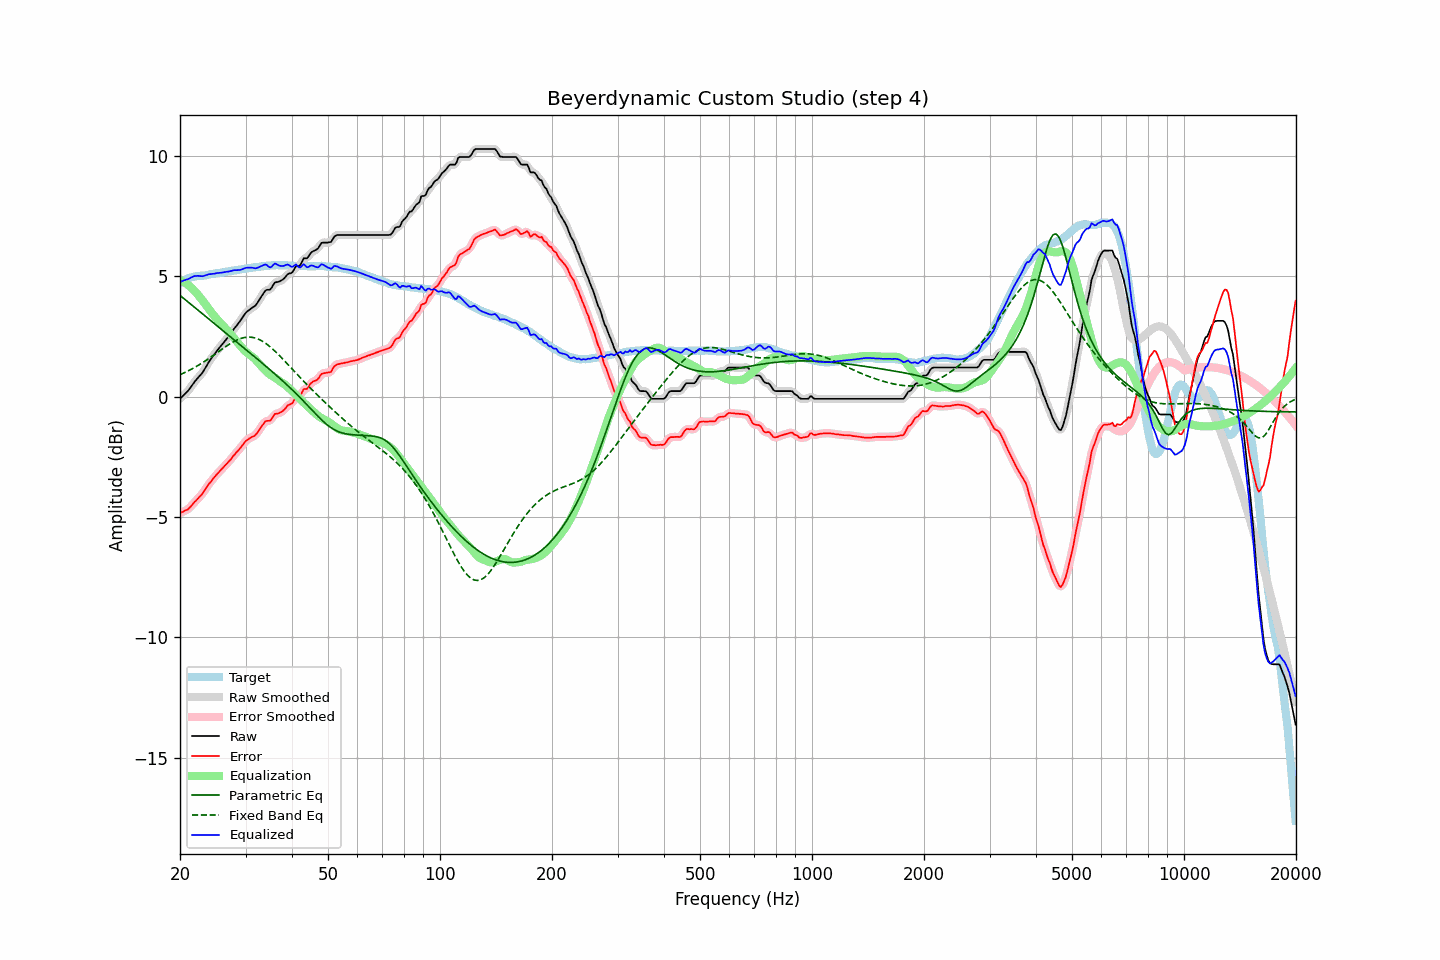

Data behind this chart, as committed beside it:
frequency, raw, error, smoothed, error_smoothed, equalization, parametric_eq, fixed_band_eq, equalized_raw, equalized_smoothed, target
20.00, -0.09, -4.83, -0.08, -4.83, 4.84, 4.21, 0.92, 4.75, 4.76, 4.74
20.20, -0.02, -4.80, -0.02, -4.80, 4.81, 4.16, 0.95, 4.79, 4.79, 4.78
20.40, 0.04, -4.78, 0.04, -4.77, 4.78, 4.10, 0.98, 4.82, 4.82, 4.82
20.61, 0.11, -4.73, 0.11, -4.74, 4.74, 4.05, 1.01, 4.85, 4.84, 4.84
20.81, 0.17, -4.71, 0.17, -4.71, 4.69, 3.99, 1.04, 4.87, 4.87, 4.88
21.02, 0.24, -4.68, 0.25, -4.66, 4.64, 3.94, 1.07, 4.89, 4.89, 4.92
21.23, 0.33, -4.61, 0.33, -4.61, 4.59, 3.88, 1.10, 4.92, 4.92, 4.94
21.44, 0.42, -4.54, 0.42, -4.54, 4.53, 3.83, 1.14, 4.96, 4.96, 4.96
21.66, 0.52, -4.46, 0.52, -4.46, 4.47, 3.77, 1.18, 4.99, 4.99, 4.98
21.87, 0.61, -4.38, 0.61, -4.38, 4.40, 3.72, 1.21, 5.01, 5.01, 4.99
22.09, 0.69, -4.32, 0.70, -4.31, 4.33, 3.66, 1.25, 5.02, 5.02, 5.01
22.31, 0.77, -4.24, 0.77, -4.24, 4.25, 3.61, 1.29, 5.02, 5.02, 5.02
22.54, 0.85, -4.17, 0.85, -4.18, 4.17, 3.55, 1.33, 5.02, 5.02, 5.02
22.76, 0.92, -4.10, 0.92, -4.10, 4.09, 3.50, 1.37, 5.01, 5.01, 5.03
22.99, 1.00, -4.02, 1.01, -4.02, 4.00, 3.45, 1.41, 5.00, 5.01, 5.03
23.22, 1.11, -3.92, 1.11, -3.93, 3.92, 3.39, 1.46, 5.03, 5.02, 5.04
23.45, 1.22, -3.82, 1.22, -3.82, 3.83, 3.34, 1.50, 5.05, 5.05, 5.05
23.69, 1.33, -3.72, 1.34, -3.72, 3.73, 3.28, 1.55, 5.06, 5.07, 5.06
23.92, 1.45, -3.62, 1.44, -3.63, 3.64, 3.23, 1.59, 5.09, 5.08, 5.08
24.16, 1.54, -3.55, 1.55, -3.54, 3.55, 3.17, 1.64, 5.09, 5.10, 5.09
24.40, 1.64, -3.46, 1.64, -3.46, 3.46, 3.11, 1.68, 5.11, 5.10, 5.10
24.65, 1.73, -3.37, 1.73, -3.38, 3.38, 3.06, 1.73, 5.11, 5.11, 5.10
24.89, 1.82, -3.30, 1.82, -3.30, 3.30, 3.00, 1.78, 5.12, 5.12, 5.12
25.14, 1.91, -3.22, 1.91, -3.22, 3.22, 2.95, 1.83, 5.14, 5.13, 5.13
25.39, 1.99, -3.15, 1.99, -3.15, 3.15, 2.89, 1.87, 5.14, 5.14, 5.14
25.65, 2.07, -3.08, 2.07, -3.08, 3.08, 2.84, 1.92, 5.15, 5.15, 5.15
25.91, 2.15, -3.01, 2.15, -3.01, 3.01, 2.78, 1.97, 5.16, 5.16, 5.16
26.16, 2.23, -2.94, 2.24, -2.93, 2.94, 2.73, 2.02, 5.17, 5.17, 5.17
26.43, 2.32, -2.86, 2.32, -2.86, 2.86, 2.67, 2.06, 5.19, 5.18, 5.18
26.69, 2.40, -2.80, 2.40, -2.79, 2.79, 2.62, 2.11, 5.19, 5.19, 5.20
26.96, 2.48, -2.73, 2.48, -2.72, 2.72, 2.56, 2.15, 5.20, 5.20, 5.21
27.23, 2.57, -2.64, 2.57, -2.65, 2.64, 2.51, 2.19, 5.21, 5.21, 5.22
27.50, 2.66, -2.57, 2.67, -2.56, 2.56, 2.45, 2.24, 5.23, 5.23, 5.24
27.77, 2.76, -2.47, 2.76, -2.48, 2.49, 2.40, 2.27, 5.25, 5.25, 5.23
28.05, 2.85, -2.40, 2.85, -2.40, 2.41, 2.34, 2.31, 5.26, 5.26, 5.25
28.33, 2.93, -2.32, 2.94, -2.32, 2.32, 2.29, 2.34, 5.26, 5.26, 5.25
28.62, 3.02, -2.25, 3.02, -2.25, 2.24, 2.23, 2.37, 5.26, 5.26, 5.27
28.90, 3.10, -2.18, 3.11, -2.17, 2.16, 2.18, 2.40, 5.26, 5.27, 5.28
29.19, 3.20, -2.09, 3.20, -2.09, 2.08, 2.12, 2.42, 5.28, 5.28, 5.29
29.48, 3.30, -2.01, 3.30, -2.00, 2.00, 2.07, 2.44, 5.30, 5.30, 5.31
29.78, 3.40, -1.92, 3.40, -1.92, 1.93, 2.01, 2.46, 5.33, 5.33, 5.32
30.08, 3.49, -1.83, 3.48, -1.84, 1.87, 1.96, 2.47, 5.36, 5.35, 5.33
30.38, 3.55, -1.78, 3.55, -1.78, 1.81, 1.90, 2.48, 5.36, 5.36, 5.33
30.68, 3.60, -1.74, 3.61, -1.74, 1.76, 1.85, 2.48, 5.36, 5.36, 5.34
30.99, 3.65, -1.70, 3.65, -1.70, 1.71, 1.79, 2.47, 5.36, 5.36, 5.35
31.30, 3.70, -1.66, 3.69, -1.67, 1.66, 1.74, 2.47, 5.36, 5.35, 5.36
31.61, 3.74, -1.64, 3.74, -1.63, 1.60, 1.68, 2.45, 5.35, 5.35, 5.38
31.93, 3.79, -1.59, 3.80, -1.58, 1.54, 1.63, 2.43, 5.33, 5.34, 5.38
32.24, 3.88, -1.50, 3.89, -1.50, 1.47, 1.57, 2.41, 5.35, 5.35, 5.39
32.57, 3.99, -1.40, 3.99, -1.41, 1.39, 1.51, 2.38, 5.38, 5.38, 5.39
32.89, 4.10, -1.31, 4.10, -1.31, 1.31, 1.46, 2.35, 5.41, 5.41, 5.41
33.22, 4.20, -1.21, 4.21, -1.21, 1.24, 1.40, 2.32, 5.44, 5.44, 5.41
33.55, 4.30, -1.13, 4.31, -1.12, 1.16, 1.35, 2.28, 5.47, 5.47, 5.43
33.89, 4.40, -1.03, 4.39, -1.05, 1.10, 1.29, 2.23, 5.50, 5.48, 5.43
34.23, 4.44, -1.00, 4.43, -1.01, 1.03, 1.23, 2.18, 5.47, 5.46, 5.45
34.57, 4.44, -1.00, 4.45, -1.00, 0.97, 1.18, 2.13, 5.41, 5.42, 5.44
34.92, 4.45, -1.00, 4.47, -0.98, 0.92, 1.12, 2.08, 5.37, 5.39, 5.45
35.27, 4.53, -0.93, 4.54, -0.91, 0.87, 1.06, 2.02, 5.40, 5.42, 5.46
35.62, 4.64, -0.82, 4.64, -0.82, 0.83, 1.00, 1.96, 5.47, 5.47, 5.46
35.97, 4.74, -0.71, 4.72, -0.75, 0.79, 0.95, 1.90, 5.53, 5.51, 5.46
... 635 more rows
